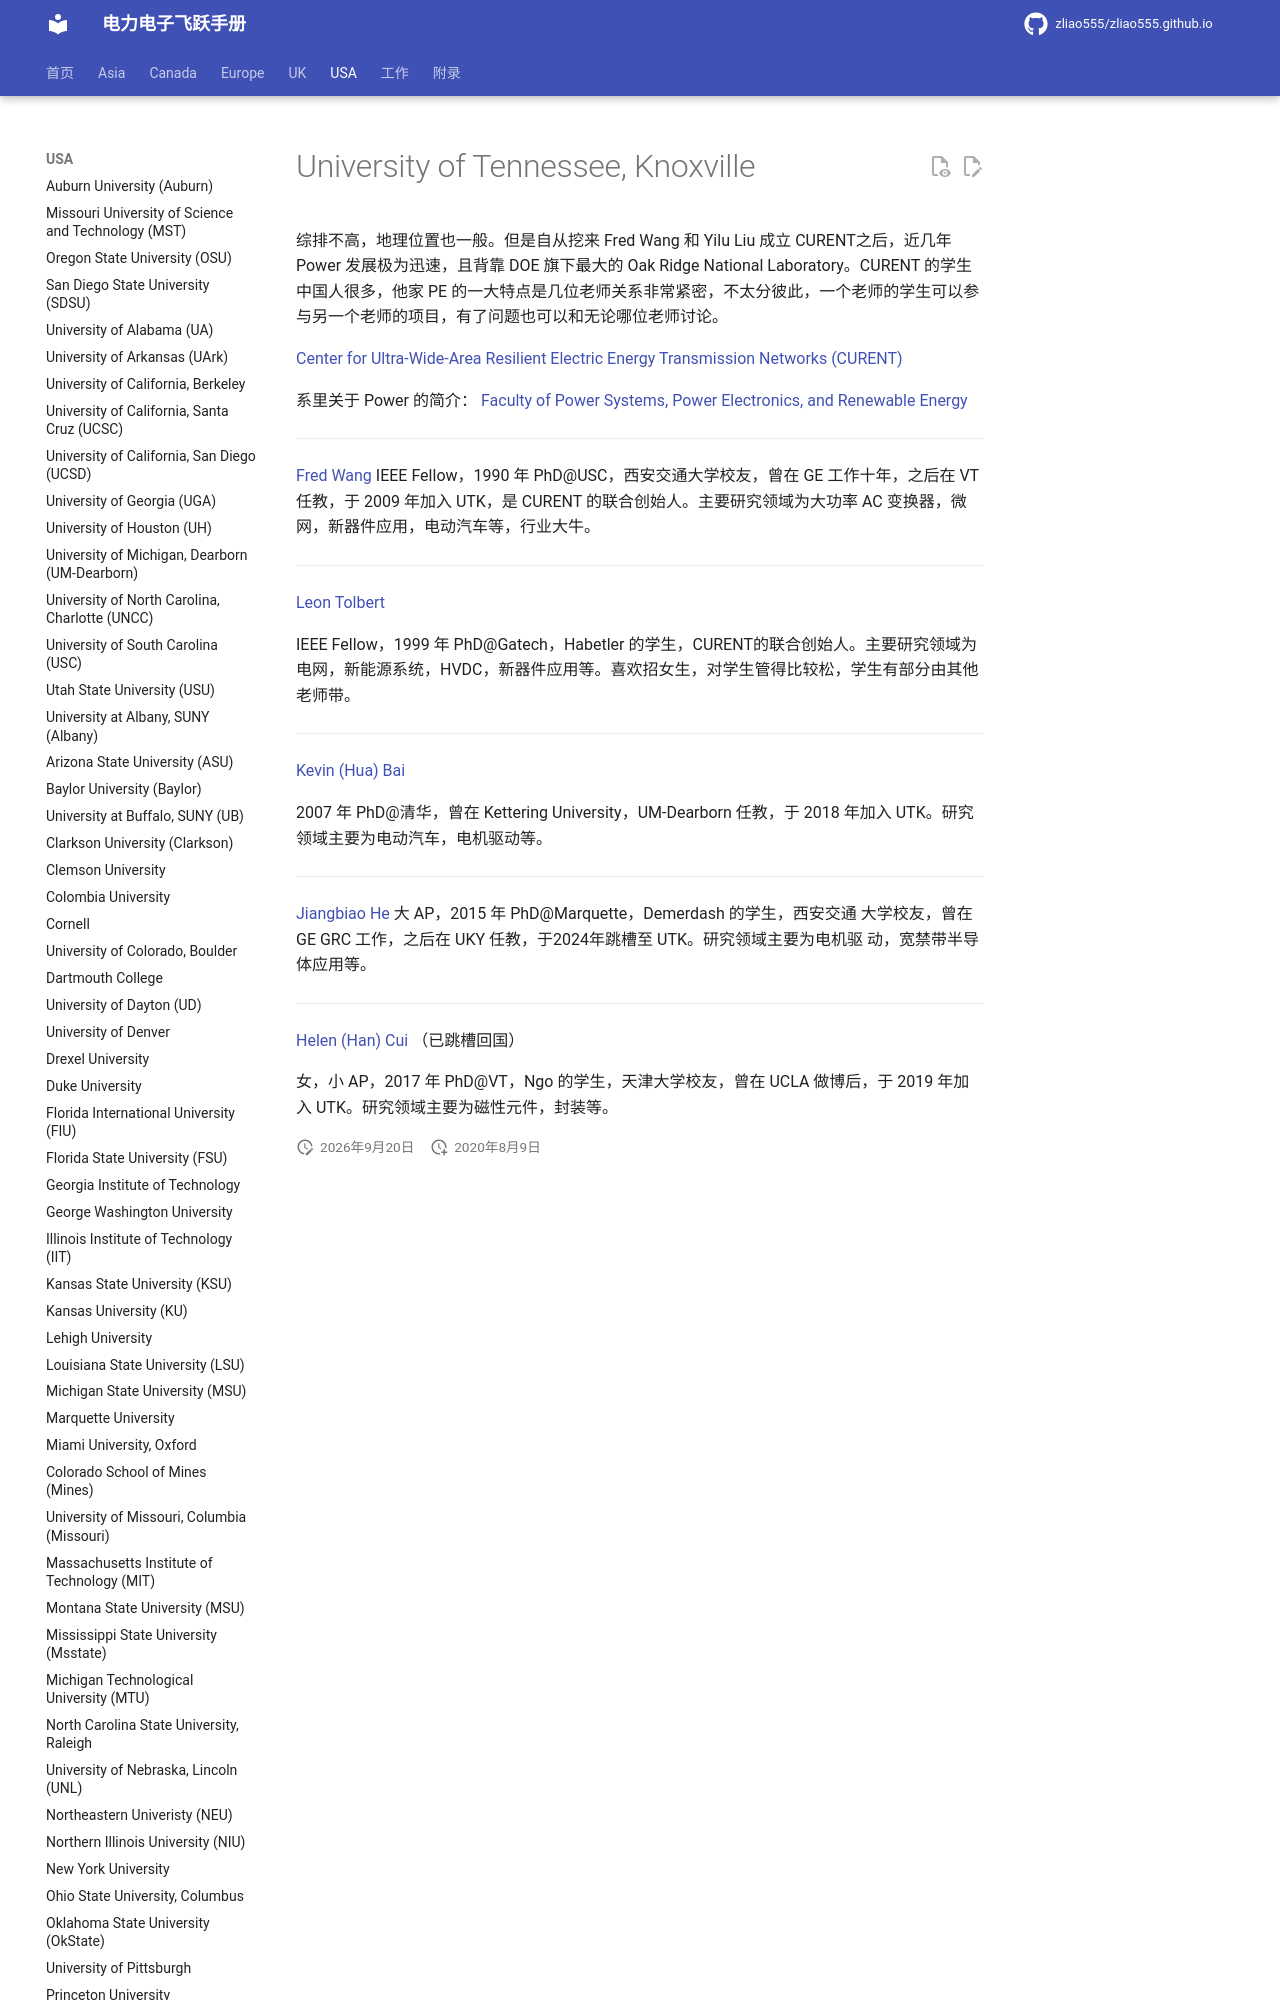

repository: zliao555/zliao555.github.io · page: USA/utk/index.html · generator: mkdocs

---
layout: page
title: University of Tennessee, Knoxville
permalink: /flying-brochure/utk
---
# University of Tennessee, Knoxville

综排不高，地理位置也一般。但是自从挖来 Fred Wang 和 Yilu Liu 成立 CURENT之后，近几年 Power 发展极为迅速，且背靠 DOE 旗下最大的 Oak Ridge National Laboratory。CURENT 的学生中国人很多，他家 PE 的一大特点是几位老师关系非常紧密，不太分彼此，一个老师的学生可以参与另一个老师的项目，有了问题也可以和无论哪位老师讨论。 

[Center for Ultra-Wide-Area Resilient Electric Energy Transmission Networks (CURENT)](https://curent.utk.edu/)

系里关于 Power 的简介： 
[Faculty of Power Systems, Power Electronics, and Renewable Energy](https://www.eecs.utk.edu/research/)

---

[Fred Wang](https://www.eecs.utk.edu/people/fei-fred-wang/)
IEEE Fellow，1990 年 PhD@USC，西安交通大学校友，曾在 GE 工作十年，之后在 VT 任教，于 2009 年加入 UTK，是 CURENT 的联合创始人。主要研究领域为大功率 AC 变换器，微网，新器件应用，电动汽车等，行业大牛。 

---

[Leon Tolbert](http://web.eecs.utk.edu/~tolbert/)
